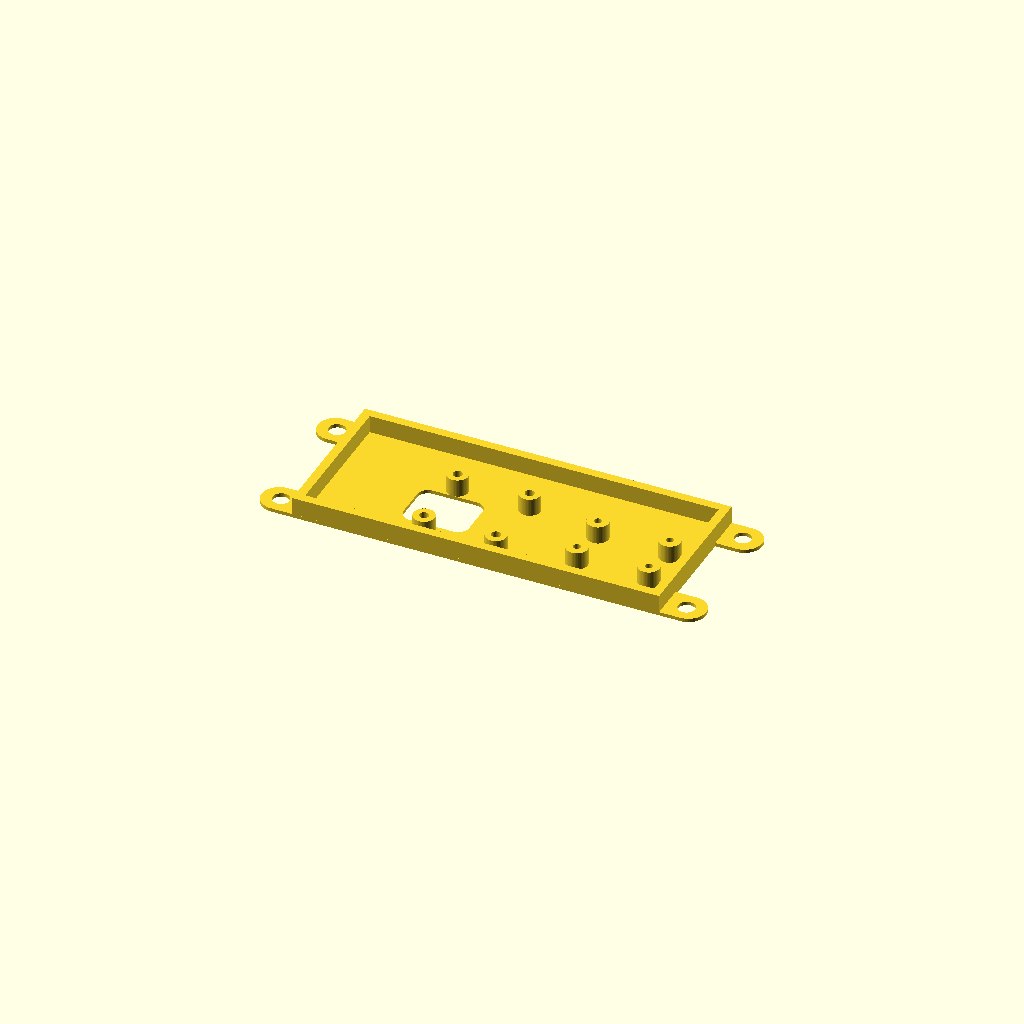
Cell 1: the model at its default parameters.
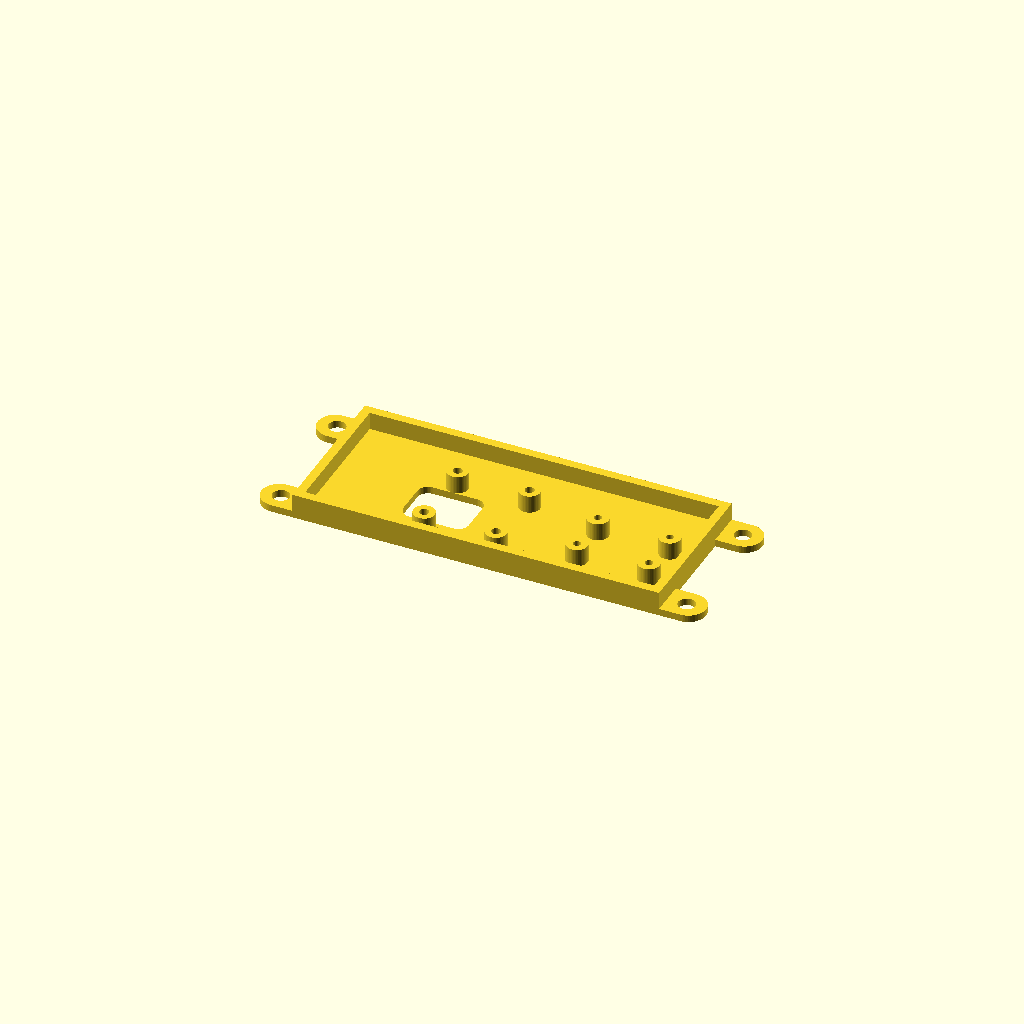
Cell 2: gauge_t = 2 (everything else at default).
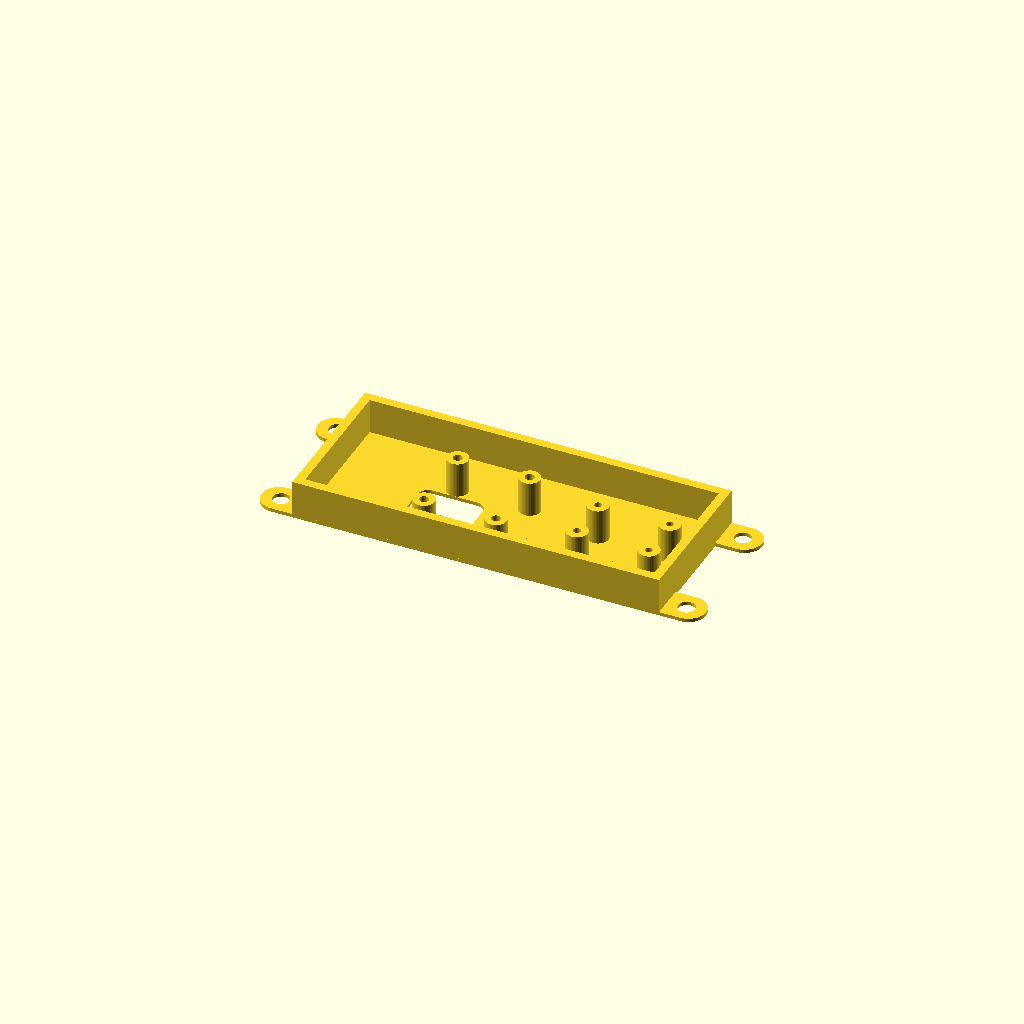
Cell 3: the same model with gauge_rise = 10.
All cells are drawn from one camera (rotation 55°, 0°, 25°, orthographic, colour scheme Cornfield), so only the parameter changes between them.
OpenSCAD source file projects/imu-tray/part-gauge.scad:
// Fit-check gauge, generated: shop gauge projects/imu-tray "tray()" 1 6
// Two horizontal slices of the finished part, re-extruded thin. Rerun the command to change it;
// a hand-written gauge replaces this file and drops this first line.
use <model.scad>

/* [Gauge] */
z_plate = 1;   // slice height through the plate: its outline and through-holes
z_wall = 6;    // slice height through the walls the object sits against; below 0 for none
gauge_t = 1;       // gauge plate thickness
gauge_rise = 5;    // post height above the plate: deep enough to try an M3 and an M2.5 screw in their pilot holes

module gauge_slice() {
    linear_extrude(gauge_t) projection(cut = true) translate([0, 0, -z_plate]) children();
    if (z_wall >= 0) translate([0, 0, gauge_t - 0.01]) linear_extrude(gauge_rise + 0.01) projection(cut = true) translate([0, 0, -z_wall]) children();
}

gauge_slice() tray();
Parameter table extracted from the source (name, type, default, range or options):
z_plate: number, default 1
z_wall: number, default 6
gauge_t: number, default 1
gauge_rise: number, default 5
